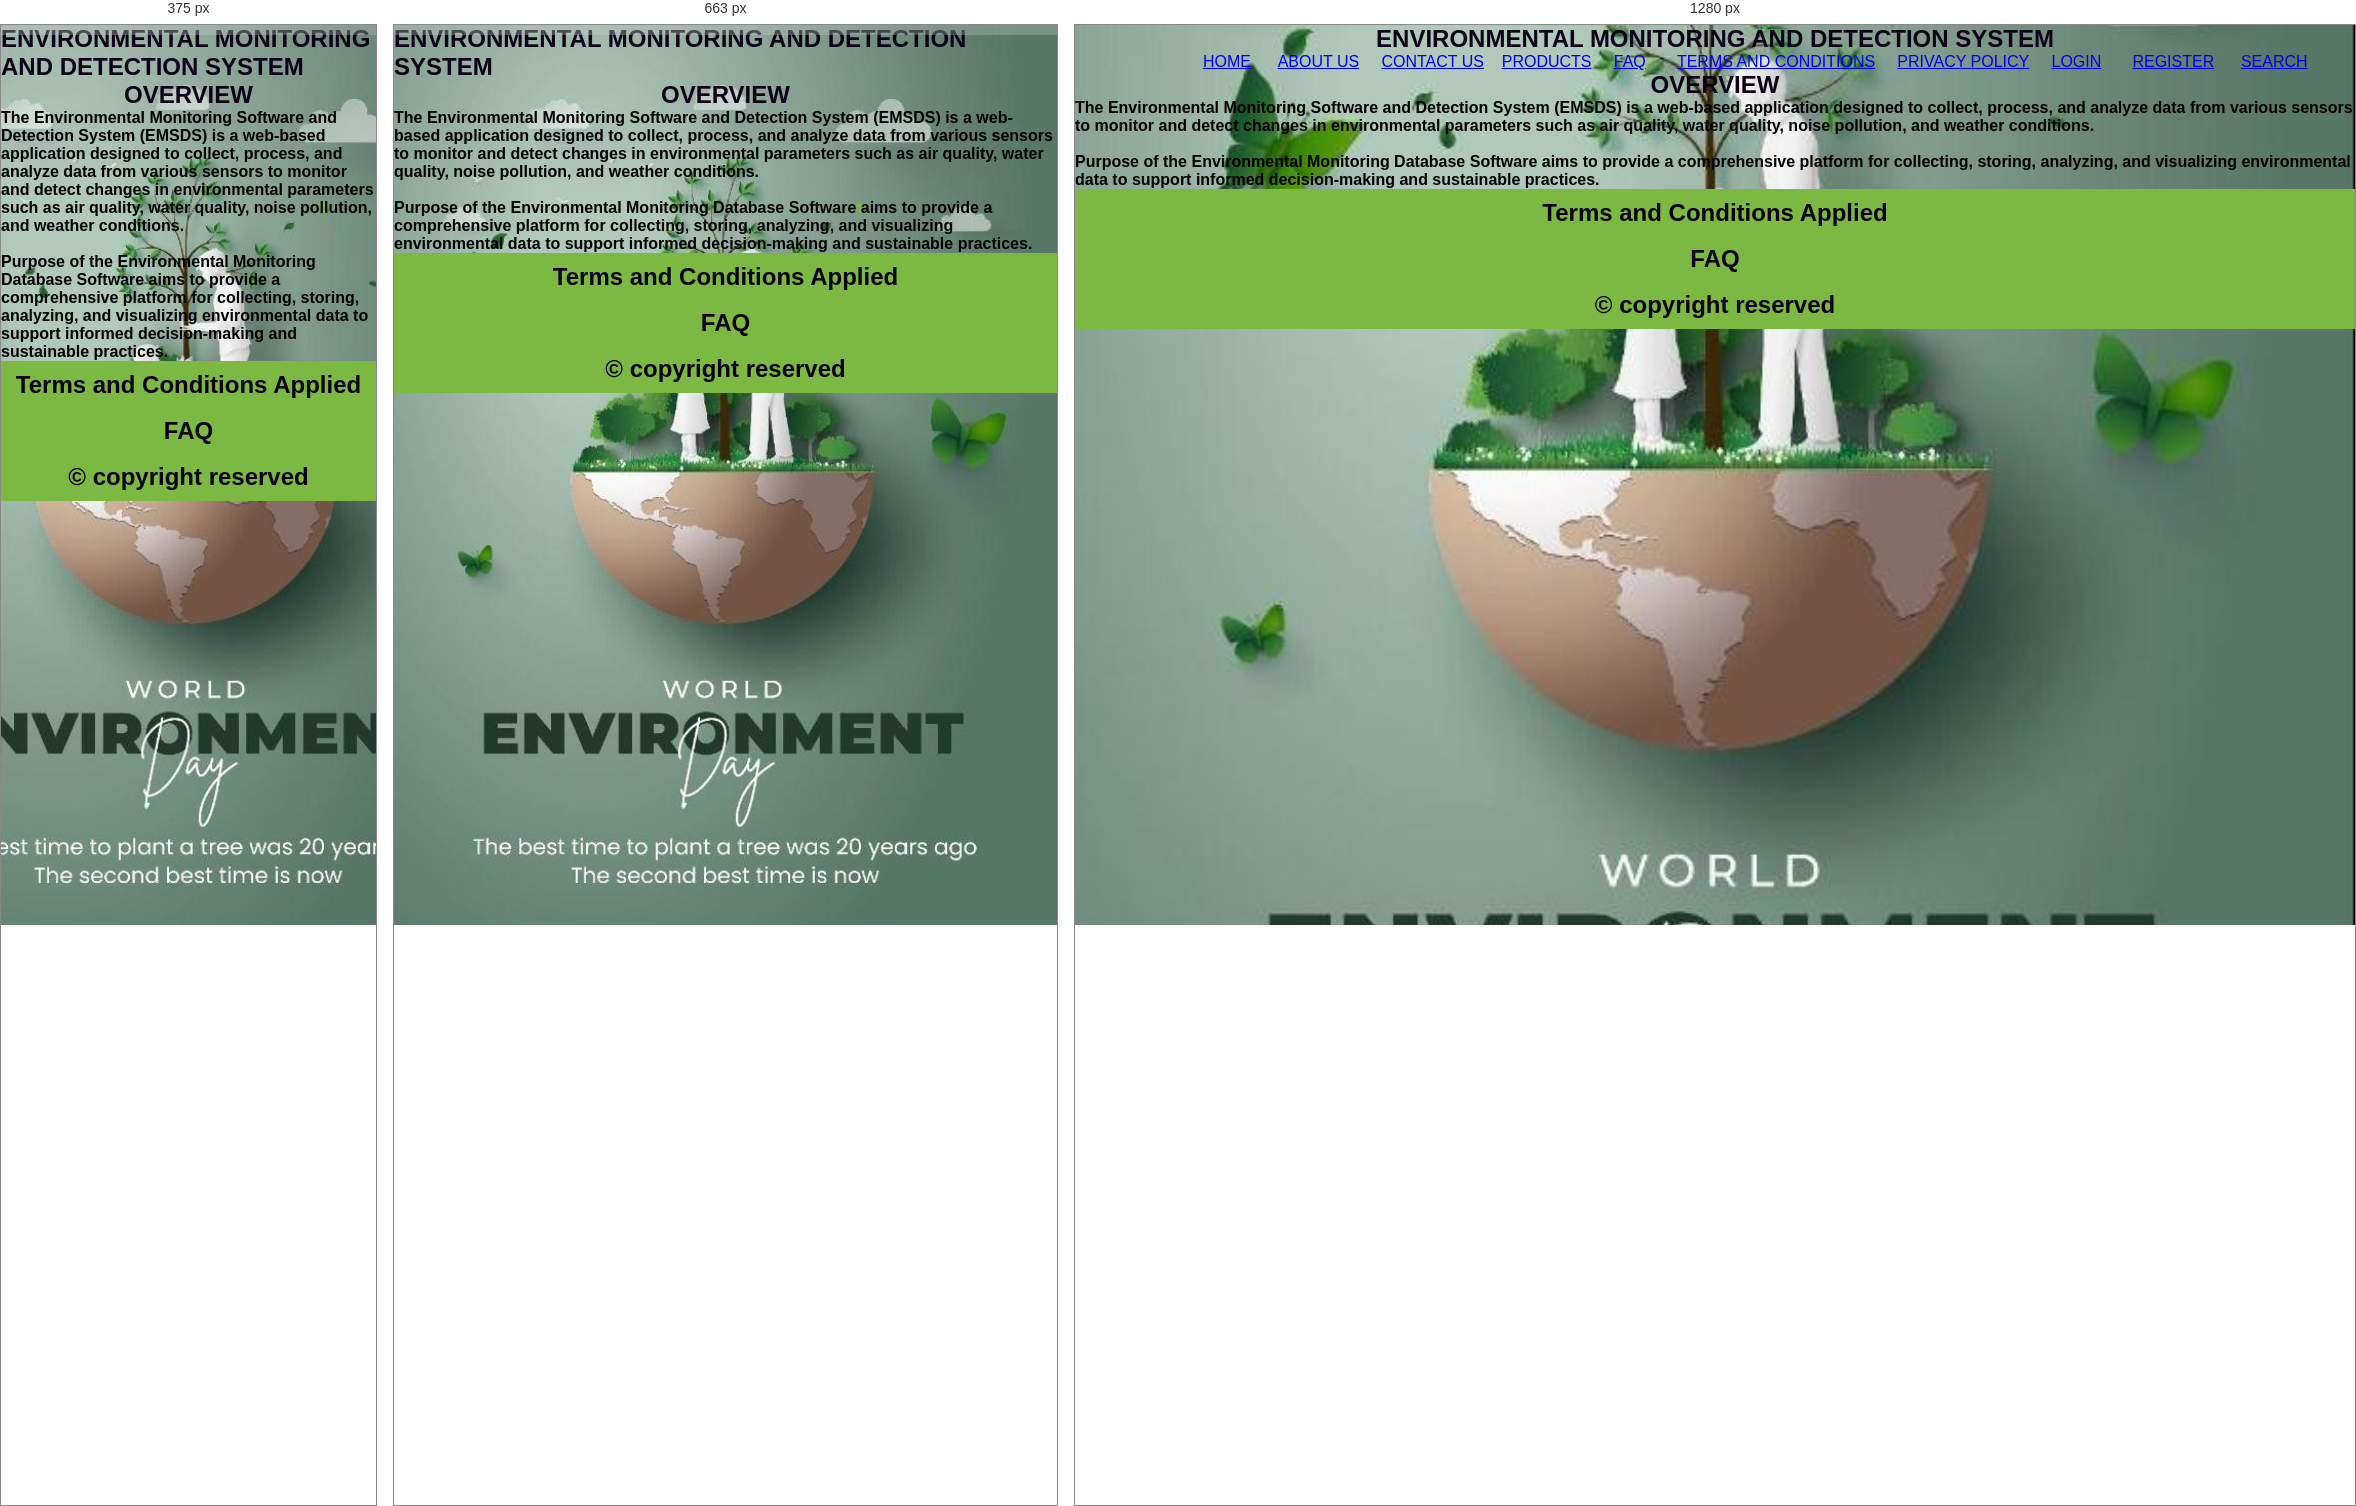
Rendered at 375 px, 663 px and 1280 px, left to right.

<!-- file: system.html -->
<!doctype html>
<html>

<head>
    <meta charset="UTF-8">
    <meta http-equiv="X-UA-COMPATIBLE" content="IE=edge">
    <meta name="viewport" content="width=device-width"> 
    <link rel="icon" type="image/jpg" href="download.jpg">
    <link rel="stylesheet" href="style4.css">


<title>Home page</title>
</head>
<body>    
<h1> ENVIRONMENTAL MONITORING AND DETECTION SYSTEM </h1>
<nav>
<div class="nav-menu">
    <ul>
      <li><a href="SYSTEM.html">HOME </a> </li>&nbsp&nbsp&nbsp&nbsp&nbsp&nbsp
     <li><a href="ABOUT US.html"> ABOUT US</a></li>&nbsp&nbsp&nbsp&nbsp&nbsp
     <li><a href="CONTACT US.html"> CONTACT US</a></li>&nbsp&nbsp&nbsp&nbsp
     <li><a href="PRODUCTS.html"> PRODUCTS</a></li>&nbsp&nbsp&nbsp&nbsp&nbsp
     <li><a href="FAQ.html"> FAQ</a></li>&nbsp&nbsp&nbsp&nbsp&nbsp&nbsp&nbsp
     <li> <a href="TERMS AND CONDITIONS.html"> TERMS AND CONDITIONS</a></li>&nbsp&nbsp&nbsp&nbsp&nbsp
     <li><a href="PRIVACY POLICY.html"> PRIVACY POLICY</a></li>&nbsp&nbsp&nbsp&nbsp&nbsp
     <li><a href="LOGIN.html"> LOGIN</a></li>&nbsp&nbsp&nbsp&nbsp&nbsp&nbsp&nbsp
     <li><a href="REGISTER.html">REGISTER</a></li>&nbsp&nbsp&nbsp&nbsp&nbsp&nbsp
     <li><a href="SEARCH.html"> SEARCH</a></li> &nbsp&nbsp&nbsp&nbsp&nbsp
    </ul>         

</div>
</nav>
<h2> OVERVIEW </h2>
<p>The Environmental Monitoring Software and Detection System (EMSDS) is a web-based application designed to collect, process, and analyze data from various sensors to monitor and detect changes in environmental parameters such as air quality, water quality, noise pollution, and weather conditions.</p>
<br>
<p>Purpose of the Environmental Monitoring Database Software aims to provide a comprehensive 
platform for collecting, storing, analyzing, and visualizing environmental data to support informed 
decision-making and sustainable practices.</p>
<style>
    table {
        width: 90%;
        text-align: center;
    }
    th, td {
        width: 90%;
        text-align: left;
    }
    footer{
        width: 100%;
        padding: 10px;
        text-align: center;
        color: rgb(red, rgb(185, 67, 132), rgb(36, 36, 63));
        background-color: rgb(124, 185, 67);
    }
</style>

</style>
<footer>
<h2> Terms and Conditions Applied </h2>
<br>
<h3> FAQ</h3>
<br>
<h4> &copy copyright reserved</h5>

</body>
</html>




/* @media block from style4.css */
@media only screen and (max-width:786px){
    .nav-button{
        display: none;
    }
    .nav-menu.responsive{
        top: 100px;
    }
    .nav-menu{
        position: absolute;
        top: -800px;
        display:flex;
        justify-content: center;
        background: rgba(255, 255, 255, 0.2);
        width: 100%;
        height: 90vh;
        backdrop-filter: blur(20px);
        transition: .3s;
    }
    .nav-menu ul{
        flex-direction: column;
        text-align: center;
    }
    .nav-menu-btn{
        display: block;
    }
    .nav-menu-btn i{
        font-size: 25px;
        padding: 10px;
        background: rgba(255, 255, 255, 0.2);
        border-radius: 50%;
        cursor: pointer;
        transition: .3s;
    }
    .nav-menu-btn i:hover{
        background: rgba(255, 255, 255, 0.15);
    }
}

/* @media block from style4.css */
@media only screen and  (max-width: 540px){
  .wrapper{
    min-height: 100vh;
  }
  .form-box{
    width:100%;
    padding: 0 20px;
  }
  .register-container, .login-container{
    width:100%;
    padding: 0 20px;
  }
  .register-container .two-forms{
    flex-direction: column;
    gap: 0;
  }
}